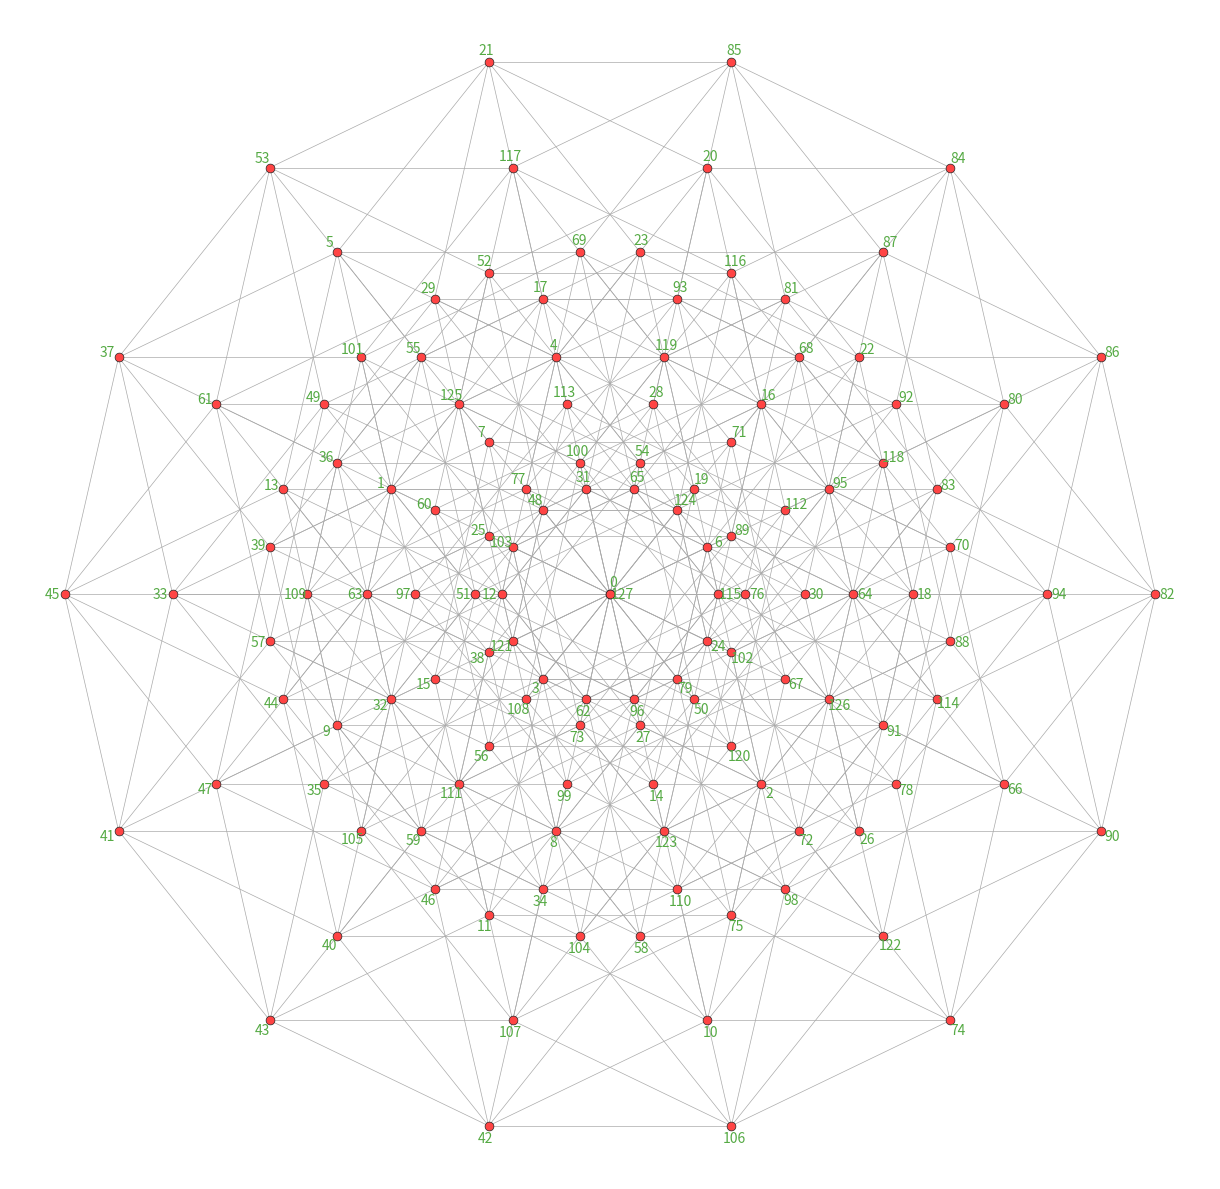

Reproduce this figure in Python.
import matplotlib.pyplot as plt
import numpy as np


def main():
    dimension = 7
    subst = 0b101010 # Use this to coherently substitute vertex IDs
    distortion = 0 # Increase this to mitigate vertex overlaps by distorting embedding

    assert subst < 2 ** dimension

    angles = np.pi * np.arange(dimension) / dimension
    angles += np.linspace(0, distortion, len(angles))
    basis = np.transpose([np.cos(angles), np.sin(angles)])

    vertex_count = 2 ** dimension
    vertex_ids = np.arange(vertex_count)
    vertex_codes = binary_code(vertex_ids, width=dimension)
    vertex_points = vertex_codes @ basis
    edges = hypercube(dimension)

    # vertex_labels = ["".join(str(digit) for digit in code) for code in vertex_codes]
    vertex_labels = [str(vid ^ subst) for vid in vertex_ids]

    fig = plt.figure(figsize=(12, 12))
    ax = fig.add_axes([0, 0, 1, 1])
    draw_graph(ax, edges, vertex_points, vertex_labels)
    fig.savefig("output.png")


def binary_code(numbers, width):
    """
    Encode numbers as binary arrays of given width.
    """
    codes = []
    for number in numbers:
        code = [(number >> i) & 1 for i in reversed(range(width))]
        codes.append(code)
    return np.array(codes)


def hypercube(dimension):
    """
    Generate hypercube edges. Returns a list of pairs of joined vertices. Each
    vertex is identified by its integral code.
    """
    edges = []
    for n in range(dimension):
        vertices = 2 ** n
        new_edges = edges.copy()
        new_edges += [(i + vertices, j + vertices) for i, j in edges]
        new_edges += [(i, i + vertices) for i in range(vertices)]
        edges = new_edges
    return edges


def draw_graph(ax, edges, points, labels):
    label_margin = 0.05
    centroid = points.mean(0)

    ax.scatter(
        points[:, 0],
        points[:, 1],
        lw=0.5,
        s=40,
        edgecolor="#222",
        facecolor="#f44",
        zorder=2,
    )

    for point, label in zip(points, labels):
        outer = point - centroid
        outer = outer / np.linalg.norm(outer)

        ax.text(
            point[0] + outer[0] * label_margin,
            point[1] + outer[1] * label_margin,
            label,
            ha="center",
            va="center",
            fontsize=10,
            color="#5a4",
            zorder=3,
        )

    for i, j in edges:
        ax.plot(
            [points[i, 0], points[j, 0]],
            [points[i, 1], points[j, 1]],
            lw=0.5,
            color="#aaa",
            zorder=1,
        )

    ax.set_aspect("equal")
    ax.set_xticks([])
    ax.set_yticks([])
    for key in ax.spines:
        ax.spines[key].set_visible(False)


main()
